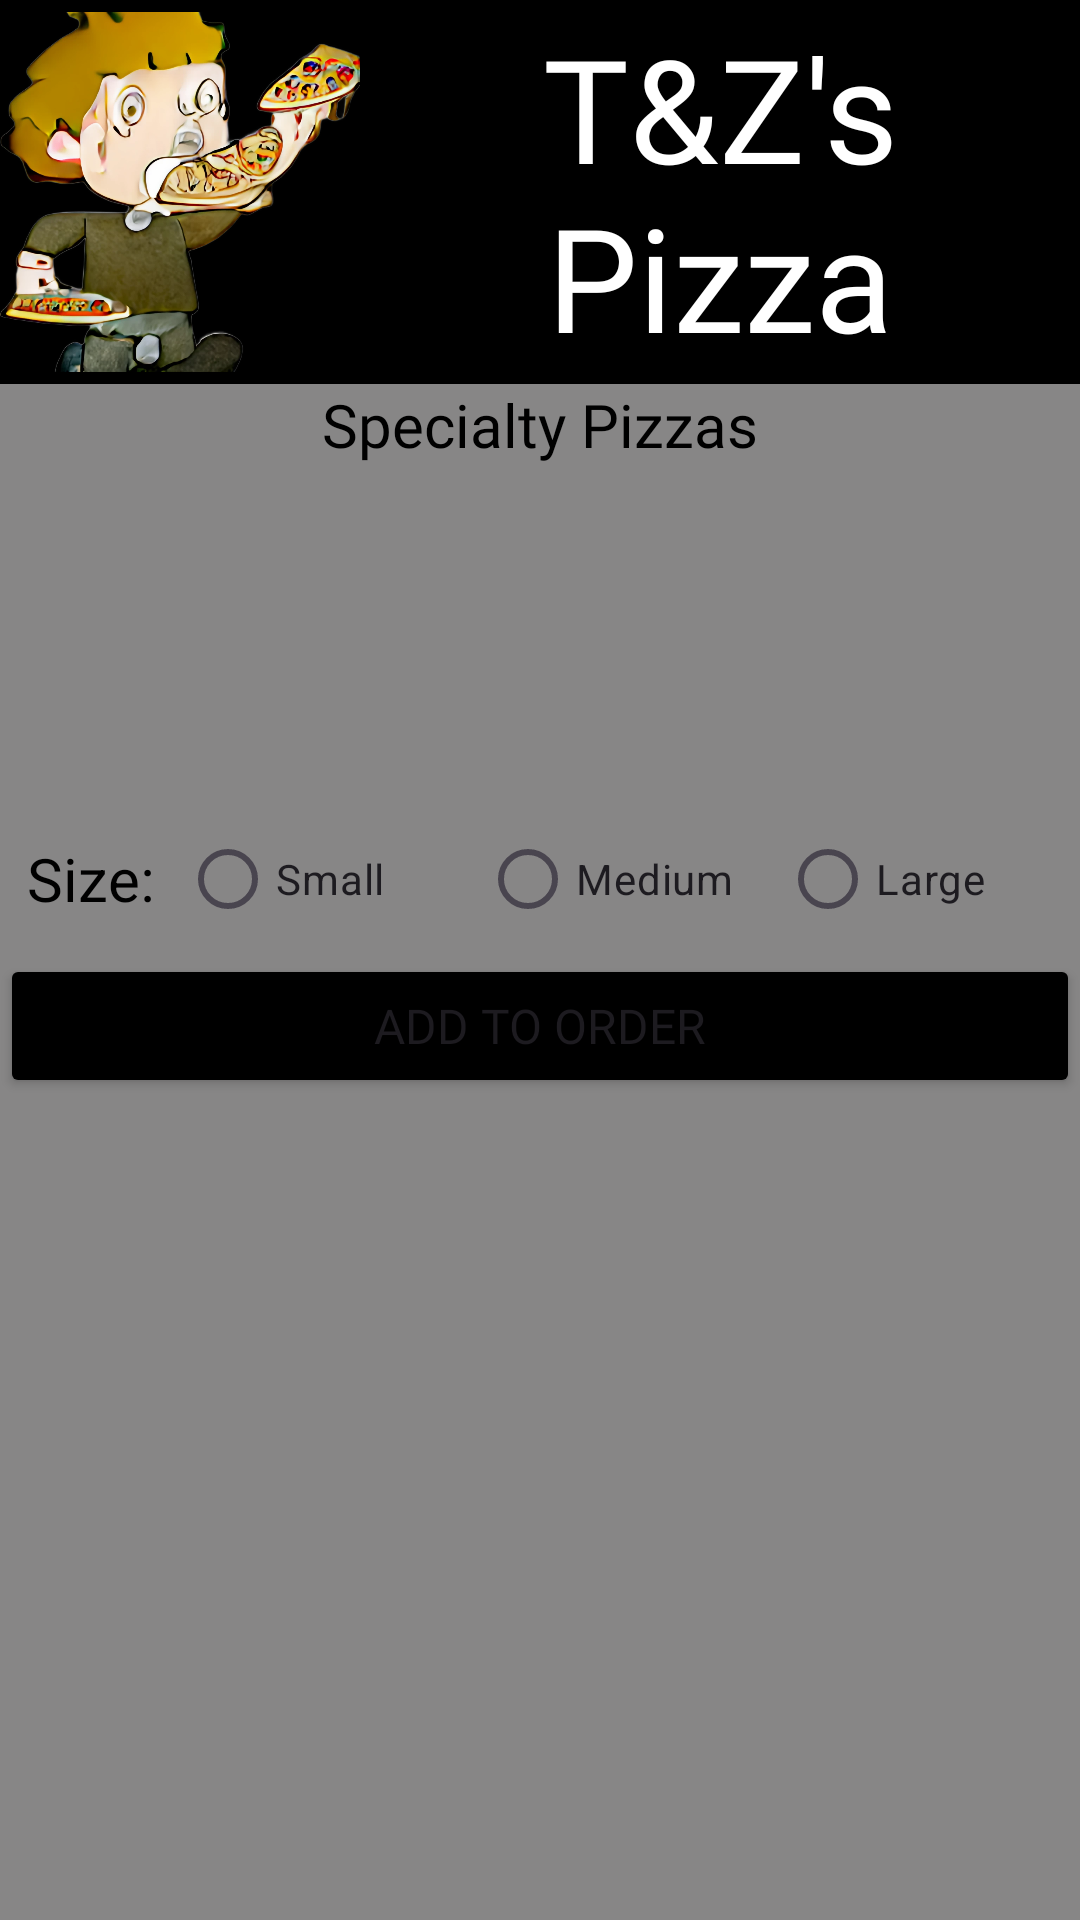

Write the Android layout XML for this screen, with the resource values it uses.
<!-- AndroidManifest.xml: application theme Theme.TZPizzaApp -->
<!-- res/layout/activity_specialty.xml -->
<?xml version="1.0" encoding="utf-8"?>
<RelativeLayout
        xmlns:android="http://schemas.android.com/apk/res/android"
        xmlns:tools="http://schemas.android.com/tools"
        xmlns:app="http://schemas.android.com/apk/res-auto"
        android:layout_width="match_parent"
        android:layout_height="match_parent"
        tools:context=".SpecialtyActivity">

    <LinearLayout
            android:orientation="vertical"
            android:layout_width="match_parent"
            android:layout_height="match_parent" android:background="@color/tzpizza_background">
        <LinearLayout
                android:orientation="horizontal"
                android:layout_width="match_parent"
                android:layout_height="0dp" android:layout_weight="1" android:gravity="center"
                android:background="@color/black">
            <ImageView
                    android:src="@drawable/storeicon"
                    android:layout_width="0dp"
                    android:layout_height="match_parent" android:id="@+id/imageView"
                    android:layout_weight="1" android:contentDescription="@string/app_name"
                    tools:ignore="NestedWeights"/>
            <TextView
                    android:layout_width="0dp"
                    android:layout_height="match_parent" android:id="@+id/textView" android:textColor="@color/white"
                    android:textAlignment="center" android:gravity="center"
                    android:textSize="48sp" android:layout_weight="2" android:text="@string/app_name"
                    android:fontFamily="@font/comic_neue_bold"/>
        </LinearLayout>
        <LinearLayout
                android:orientation="vertical"
                android:layout_width="match_parent"
                android:layout_height="0dp"
                android:layout_weight="4" android:gravity="center|top">
            <TextView
                    android:layout_width="match_parent"
                    android:layout_height="wrap_content" android:id="@+id/textView2"
                    android:text="@string/special_string" android:textAlignment="center"
                    android:fontFamily="@font/comic_neue_bold" android:textSize="20sp"
                    android:textColor="@color/black"/>
            <ImageView
                    android:layout_width="140dp"
                    android:layout_height="113dp" android:id="@+id/imageView2" app:srcCompat="@drawable/specials"
            />
            <LinearLayout
                    android:orientation="horizontal"
                    android:layout_width="match_parent"
                    android:layout_height="wrap_content">
                <TextView
                        android:text="@string/size_string"
                        android:layout_width="60dp"
                        android:layout_height="match_parent" android:id="@+id/textView7"
                        android:textColor="@color/black" android:textSize="20sp" android:gravity="center"/>
                <RadioGroup
                        android:layout_width="match_parent"
                        android:layout_height="50dp" android:orientation="horizontal" android:id="@+id/sizes">
                    <RadioButton
                            android:text="@string/small_string"
                            android:layout_width="0dp"
                            android:layout_height="match_parent" android:id="@+id/radioButton"
                            android:layout_weight="1"/>
                    <RadioButton
                            android:text="@string/medium_string"
                            android:layout_width="0dp"
                            android:layout_height="match_parent" android:id="@+id/radioButton2"
                            android:layout_weight="1"/>
                    <RadioButton
                            android:text="@string/large_string"
                            android:layout_width="0dp"
                            android:layout_height="match_parent" android:id="@+id/radioButton3"
                            android:layout_weight="1"/>
                </RadioGroup>
            </LinearLayout>
            <androidx.recyclerview.widget.RecyclerView
                    android:layout_width="match_parent"
                    android:layout_height="wrap_content" android:id="@+id/specials"
                    android:nestedScrollingEnabled="false"/>
            <Button
                    android:text="@string/add_string"
                    android:layout_width="match_parent"
                    android:layout_height="wrap_content" android:id="@+id/button"
                    android:backgroundTint="@color/black" android:fontFamily="@font/comic_neue_bold"
                    android:textSize="16sp"/>
        </LinearLayout>
    </LinearLayout>
</RelativeLayout>
<!-- resources referenced by this layout -->
<resources>
  <color name="black">#FF000000</color>
  <color name="tzpizza_background">#878686</color>
  <color name="white">#FFFFFFFF</color>
  <!-- drawable storeicon: png bitmap (drawable, 940854 bytes) -->
  <string name="add_string">Add to Order</string>
  <string name="app_name">T&amp;Z\'s Pizza</string>
  <string name="large_string">Large</string>
  <string name="medium_string">Medium</string>
  <string name="size_string">Size:</string>
  <string name="small_string">Small</string>
  <string name="special_string">Specialty Pizzas</string>
  <style name="Theme.TZPizzaApp" parent="Base.Theme.TZPizzaApp" />
  <style name="Base.Theme.TZPizzaApp" parent="Theme.Material3.DayNight.NoActionBar">
          
          
      </style>
</resources>
